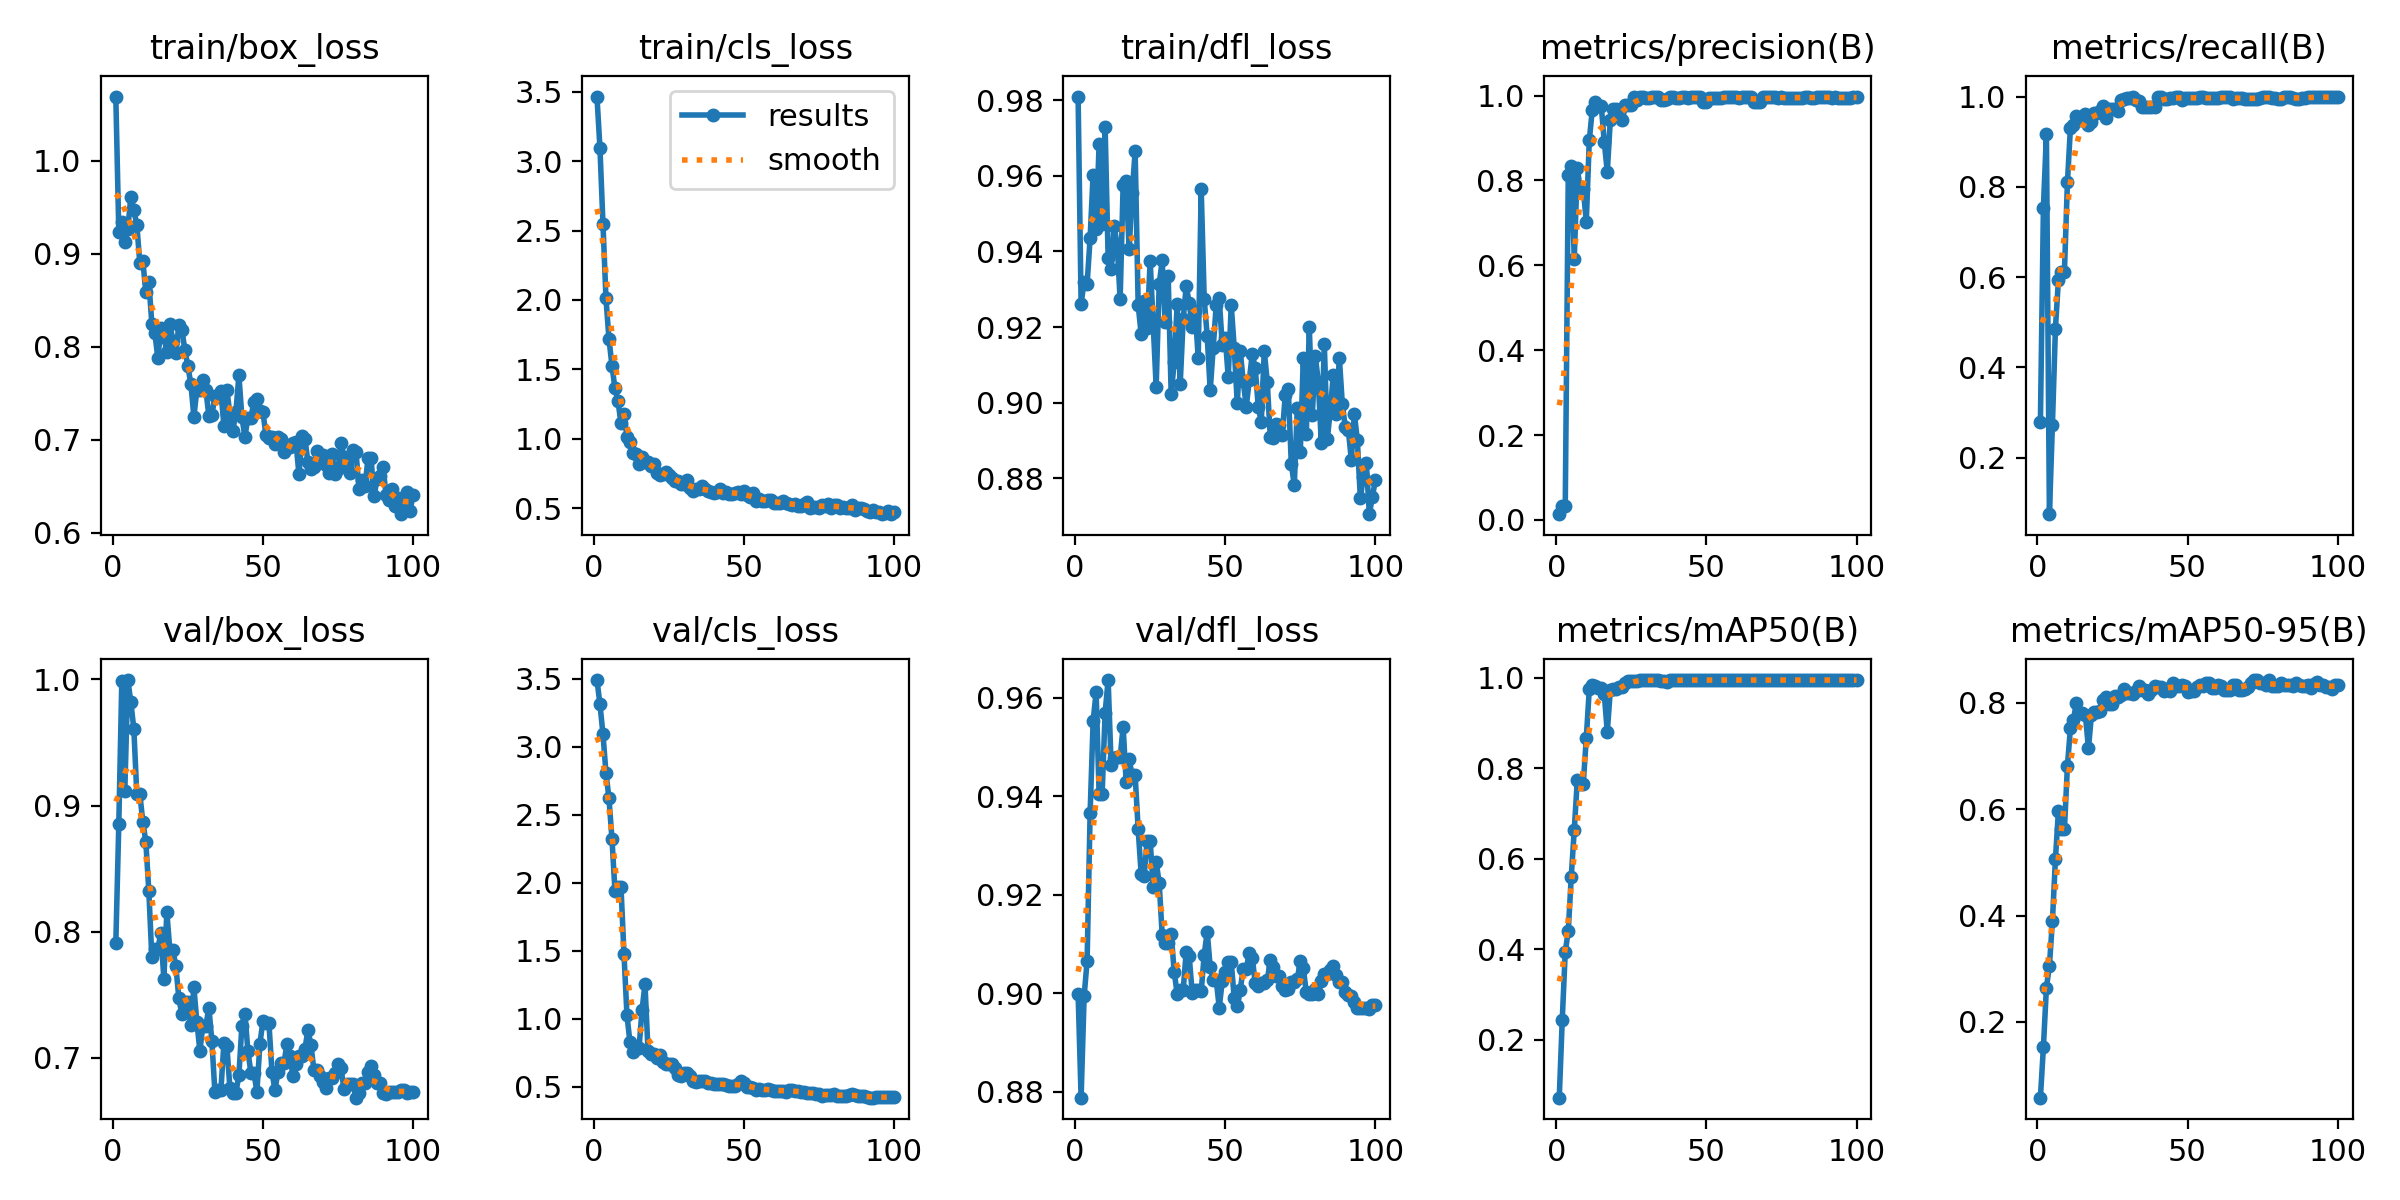

The file beside this chart, header and first rows:
epoch, time, train/box_loss, train/cls_loss, train/dfl_loss, metrics/precision(B), metrics/recall(B), metrics/mAP50(B), metrics/mAP50-95(B), val/box_loss, val/cls_loss, val/dfl_loss, lr/pg0, lr/pg1, lr/pg2
1, 2.913, 1.069, 3.466, 0.981, 0.01353, 0.2794, 0.07157, 0.05768, 0.7908, 3.49, 0.8999, 0.0001715, 0.0001715, 0.0001715
2, 4.235, 0.9238, 3.095, 0.9261, 0.03261, 0.754, 0.244, 0.1527, 0.8856, 3.312, 0.8788, 0.0003537, 0.0003537, 0.0003537
3, 5.562, 0.9344, 2.55, 0.932, 0.0331, 0.9167, 0.3948, 0.2646, 0.999, 3.092, 0.8993, 0.0005323, 0.0005323, 0.0005323
4, 6.85, 0.9128, 2.011, 0.9314, 0.8123, 0.075, 0.4395, 0.3056, 0.9116, 2.808, 0.9066, 0.0007071, 0.0007071, 0.0007071
5, 8.131, 0.9266, 1.719, 0.9436, 0.8339, 0.2732, 0.5605, 0.3898, 0.9995, 2.62, 0.9366, 0.0008783, 0.0008783, 0.0008783
6, 9.415, 0.9617, 1.526, 0.9604, 0.6149, 0.486, 0.6641, 0.5056, 0.9821, 2.323, 0.9552, 0.001046, 0.001046, 0.001046
7, 10.7, 0.9468, 1.362, 0.9459, 0.829, 0.5944, 0.7729, 0.5967, 0.9608, 1.938, 0.9612, 0.00121, 0.00121, 0.00121
8, 11.99, 0.9314, 1.27, 0.9685, 0.7797, 0.6118, 0.766, 0.5622, 0.9091, 1.97, 0.9404, 0.00133, 0.00133, 0.00133
9, 13.25, 0.8898, 1.113, 0.9473, 0.7797, 0.6118, 0.766, 0.5622, 0.9091, 1.97, 0.9404, 0.001316, 0.001316, 0.001316
10, 14.51, 0.8923, 1.179, 0.9729, 0.7025, 0.8099, 0.866, 0.6816, 0.8871, 1.475, 0.957, 0.001302, 0.001302, 0.001302
11, 15.79, 0.8589, 1.012, 0.9383, 0.8945, 0.9309, 0.9744, 0.7525, 0.8712, 1.023, 0.9636, 0.001288, 0.001288, 0.001288
12, 17.07, 0.8701, 0.9753, 0.9354, 0.9663, 0.9376, 0.9831, 0.7684, 0.8321, 0.8246, 0.9463, 0.001273, 0.001273, 0.001273
13, 18.36, 0.825, 0.8953, 0.9467, 0.9842, 0.9575, 0.9825, 0.8002, 0.7795, 0.7553, 0.9477, 0.001259, 0.001259, 0.001259
14, 19.68, 0.815, 0.8873, 0.9418, 0.9749, 0.9485, 0.9769, 0.7814, 0.7862, 0.78, 0.9479, 0.001245, 0.001245, 0.001245
15, 20.93, 0.7877, 0.8204, 0.9274, 0.9749, 0.9485, 0.9769, 0.7814, 0.7862, 0.78, 0.9479, 0.001231, 0.001231, 0.001231
16, 22.21, 0.8197, 0.8713, 0.9577, 0.8902, 0.9618, 0.9634, 0.7762, 0.7988, 1.06, 0.9541, 0.001217, 0.001217, 0.001217
17, 23.48, 0.8109, 0.8319, 0.9586, 0.8201, 0.9365, 0.8803, 0.7145, 0.7627, 1.253, 0.9429, 0.001203, 0.001203, 0.001203
18, 24.76, 0.7943, 0.8341, 0.9406, 0.9418, 0.944, 0.9719, 0.7771, 0.8153, 0.7634, 0.9475, 0.001189, 0.001189, 0.001189
19, 26.04, 0.825, 0.8001, 0.9556, 0.968, 0.9632, 0.9758, 0.7835, 0.7853, 0.7388, 0.9443, 0.001174, 0.001174, 0.001174
20, 27.31, 0.8062, 0.8188, 0.9665, 0.968, 0.9632, 0.9758, 0.7835, 0.7853, 0.7388, 0.9443, 0.00116, 0.00116, 0.00116
21, 28.6, 0.7933, 0.7532, 0.9259, 0.9604, 0.9675, 0.9789, 0.7854, 0.7726, 0.7068, 0.9334, 0.001146, 0.001146, 0.001146
22, 29.9, 0.8236, 0.7381, 0.9181, 0.9436, 0.978, 0.979, 0.8051, 0.7471, 0.7285, 0.9242, 0.001132, 0.001132, 0.001132
23, 31.19, 0.8183, 0.7462, 0.9268, 0.9768, 0.9523, 0.9878, 0.8107, 0.7345, 0.6823, 0.9238, 0.001118, 0.001118, 0.001118
24, 32.48, 0.7968, 0.7566, 0.9199, 0.9789, 0.9716, 0.9937, 0.7973, 0.7444, 0.6691, 0.931, 0.001104, 0.001104, 0.001104
25, 33.76, 0.7789, 0.7401, 0.9376, 0.9789, 0.9716, 0.9937, 0.7973, 0.7444, 0.6691, 0.931, 0.001089, 0.001089, 0.001089
26, 35.04, 0.7602, 0.7161, 0.9209, 0.9963, 0.9726, 0.9939, 0.8121, 0.7256, 0.6628, 0.9216, 0.001075, 0.001075, 0.001075
27, 36.31, 0.7248, 0.694, 0.9041, 0.9891, 0.9689, 0.9932, 0.8114, 0.7559, 0.6358, 0.9266, 0.001061, 0.001061, 0.001061
28, 37.56, 0.7539, 0.6931, 0.9313, 0.9972, 0.9918, 0.995, 0.8141, 0.7282, 0.5865, 0.9224, 0.001047, 0.001047, 0.001047
29, 38.85, 0.7531, 0.6737, 0.9376, 0.9965, 0.9937, 0.995, 0.825, 0.7055, 0.5781, 0.9119, 0.001033, 0.001033, 0.001033
30, 40.15, 0.7642, 0.6726, 0.9213, 0.9946, 0.9979, 0.995, 0.8185, 0.7254, 0.5982, 0.9101, 0.001019, 0.001019, 0.001019
31, 41.41, 0.7534, 0.7023, 0.9334, 0.9946, 0.9979, 0.995, 0.8185, 0.7254, 0.5982, 0.9101, 0.001005, 0.001005, 0.001005
32, 42.67, 0.7255, 0.6417, 0.9022, 0.9958, 0.9985, 0.995, 0.8171, 0.7397, 0.5762, 0.9121, 0.0009904, 0.0009904, 0.0009904
33, 43.93, 0.7261, 0.6213, 0.9107, 0.9966, 0.9926, 0.995, 0.8213, 0.713, 0.5417, 0.9044, 0.0009763, 0.0009763, 0.0009763
34, 45.2, 0.7466, 0.6354, 0.9261, 0.9963, 0.9909, 0.995, 0.8311, 0.6728, 0.5305, 0.8999, 0.0009621, 0.0009621, 0.0009621
35, 46.47, 0.7456, 0.6343, 0.9048, 0.9903, 0.9758, 0.9927, 0.8247, 0.6742, 0.5411, 0.9006, 0.000948, 0.000948, 0.000948
36, 47.72, 0.7525, 0.6598, 0.9221, 0.9903, 0.9758, 0.9927, 0.8247, 0.6742, 0.5411, 0.9006, 0.0009339, 0.0009339, 0.0009339
37, 49.02, 0.7151, 0.64, 0.9308, 0.9915, 0.9758, 0.9912, 0.8167, 0.7117, 0.544, 0.9084, 0.0009197, 0.0009197, 0.0009197
38, 50.27, 0.7537, 0.6243, 0.9265, 0.9963, 0.9772, 0.9944, 0.8246, 0.7091, 0.5282, 0.9075, 0.0009056, 0.0009056, 0.0009056
39, 51.53, 0.7275, 0.613, 0.9201, 0.9978, 0.9773, 0.9944, 0.8306, 0.6761, 0.527, 0.9, 0.0008914, 0.0008914, 0.0008914
40, 52.79, 0.7098, 0.6093, 0.9244, 0.9953, 0.9989, 0.995, 0.8288, 0.6722, 0.5157, 0.9006, 0.0008773, 0.0008773, 0.0008773
41, 54.04, 0.7301, 0.6162, 0.9118, 0.9953, 0.9989, 0.995, 0.8288, 0.6722, 0.5157, 0.9006, 0.0008631, 0.0008631, 0.0008631
42, 55.32, 0.7691, 0.6368, 0.9565, 0.9964, 0.9944, 0.995, 0.8225, 0.6863, 0.5161, 0.9004, 0.000849, 0.000849, 0.000849
43, 56.58, 0.724, 0.6115, 0.9274, 0.9961, 0.9949, 0.995, 0.8256, 0.7254, 0.5216, 0.9078, 0.0008348, 0.0008348, 0.0008348
44, 57.89, 0.7033, 0.6173, 0.9175, 0.9951, 0.9971, 0.995, 0.8229, 0.735, 0.5141, 0.9125, 0.0008207, 0.0008207, 0.0008207
45, 59.24, 0.7236, 0.6006, 0.9032, 0.9962, 0.9972, 0.995, 0.8378, 0.7053, 0.5059, 0.9052, 0.0008065, 0.0008065, 0.0008065
46, 60.57, 0.7238, 0.605, 0.9145, 0.9957, 1, 0.995, 0.8317, 0.688, 0.5062, 0.9027, 0.0007924, 0.0007924, 0.0007924
47, 61.87, 0.7408, 0.6079, 0.9258, 0.9957, 1, 0.995, 0.8317, 0.688, 0.5062, 0.9027, 0.0007782, 0.0007782, 0.0007782
48, 63.19, 0.7439, 0.6187, 0.9276, 0.9961, 0.9931, 0.995, 0.8337, 0.6731, 0.5176, 0.8971, 0.0007641, 0.0007641, 0.0007641
49, 64.48, 0.731, 0.6, 0.9154, 0.9852, 0.9971, 0.9946, 0.8311, 0.7112, 0.5429, 0.9024, 0.0007499, 0.0007499, 0.0007499
50, 65.77, 0.7301, 0.6197, 0.9172, 0.9857, 0.9967, 0.9946, 0.8202, 0.7292, 0.5291, 0.9043, 0.0007358, 0.0007358, 0.0007358
51, 67.08, 0.7047, 0.596, 0.9068, 0.9943, 0.9969, 0.995, 0.8226, 0.7277, 0.5, 0.9063, 0.0007216, 0.0007216, 0.0007216
52, 68.28, 0.7021, 0.5762, 0.9257, 0.9943, 0.9969, 0.995, 0.8226, 0.7277, 0.5, 0.9063, 0.0007075, 0.0007075, 0.0007075
53, 69.49, 0.7029, 0.6069, 0.9145, 0.9953, 0.9974, 0.995, 0.8288, 0.6889, 0.4877, 0.899, 0.0006934, 0.0006934, 0.0006934
54, 70.7, 0.6957, 0.549, 0.8998, 0.9952, 0.9986, 0.995, 0.8327, 0.6744, 0.4758, 0.8974, 0.0006792, 0.0006792, 0.0006792
55, 71.92, 0.7033, 0.5629, 0.9136, 0.9952, 0.9984, 0.995, 0.8313, 0.6888, 0.4841, 0.9007, 0.0006651, 0.0006651, 0.0006651
56, 73.14, 0.7011, 0.5514, 0.9056, 0.9963, 0.9957, 0.995, 0.8374, 0.6957, 0.4769, 0.9049, 0.0006509, 0.0006509, 0.0006509
57, 74.37, 0.6869, 0.5542, 0.8989, 0.9963, 0.9957, 0.995, 0.8374, 0.6957, 0.4769, 0.9049, 0.0006368, 0.0006368, 0.0006368
58, 75.61, 0.6947, 0.5579, 0.9059, 0.9959, 0.9963, 0.995, 0.8286, 0.7109, 0.4804, 0.9081, 0.0006226, 0.0006226, 0.0006226
59, 76.85, 0.6919, 0.5565, 0.9128, 0.9959, 0.9957, 0.995, 0.8279, 0.7015, 0.4774, 0.9072, 0.0006085, 0.0006085, 0.0006085
60, 78.06, 0.696, 0.5382, 0.9091, 0.9958, 0.9962, 0.995, 0.8341, 0.6852, 0.4685, 0.902, 0.0005943, 0.0005943, 0.0005943
... 40 more rows
